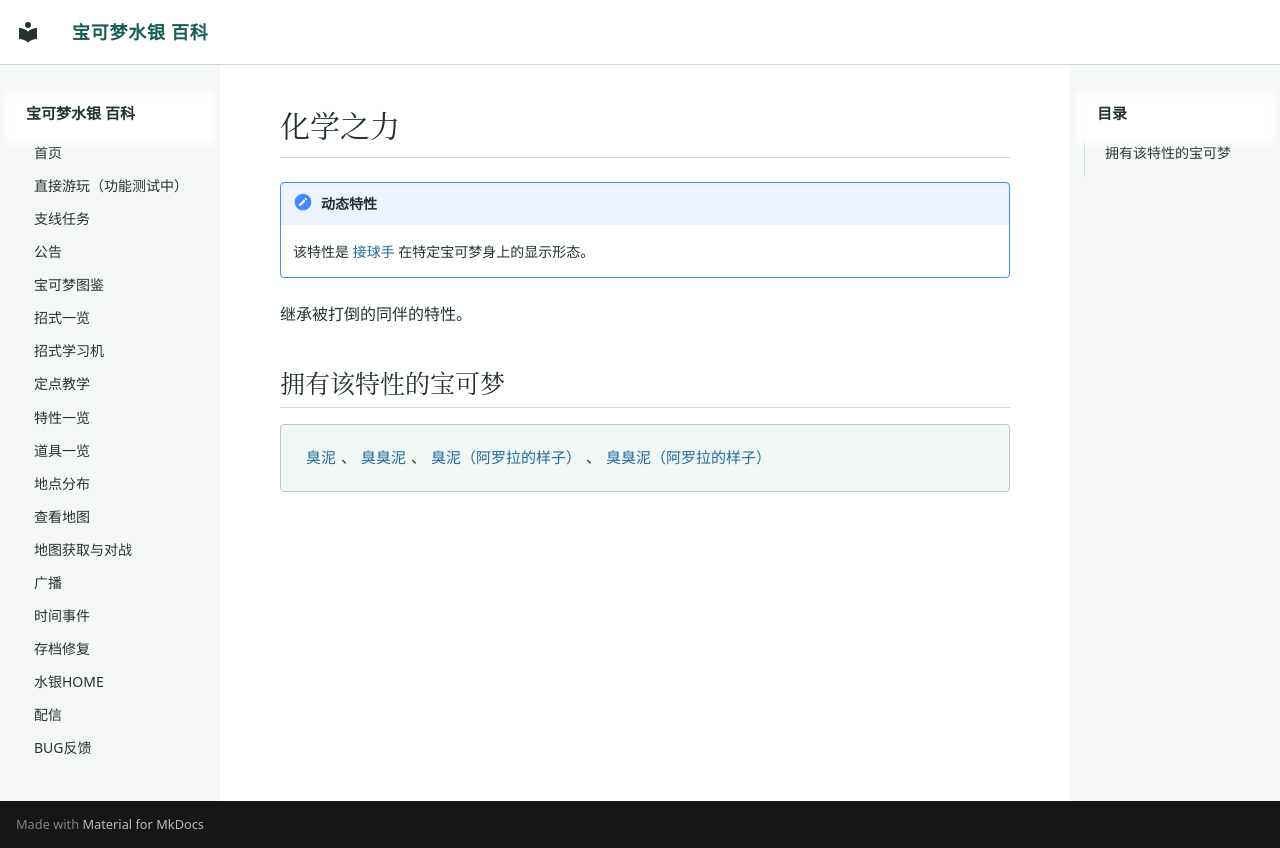

repository: Sum-Light/azoth-wiki · page: abilities/0269_化学之力/index.html · generator: mkdocs

# 化学之力

!!! note "动态特性"
    该特性是 [接球手](0234_接球手.md) 在特定宝可梦身上的显示形态。

继承被打倒的同伴的特性。

## 拥有该特性的宝可梦

<div class="pk-learners" markdown="span">
[臭泥](../pokemon/0088_臭泥.md)、[臭臭泥](../pokemon/0089_臭臭泥.md)、[臭泥（阿罗拉的样子）](../pokemon/1034_臭泥（阿罗拉的样子）.md)、[臭臭泥（阿罗拉的样子）](../pokemon/1035_臭臭泥（阿罗拉的样子）.md)
</div>
